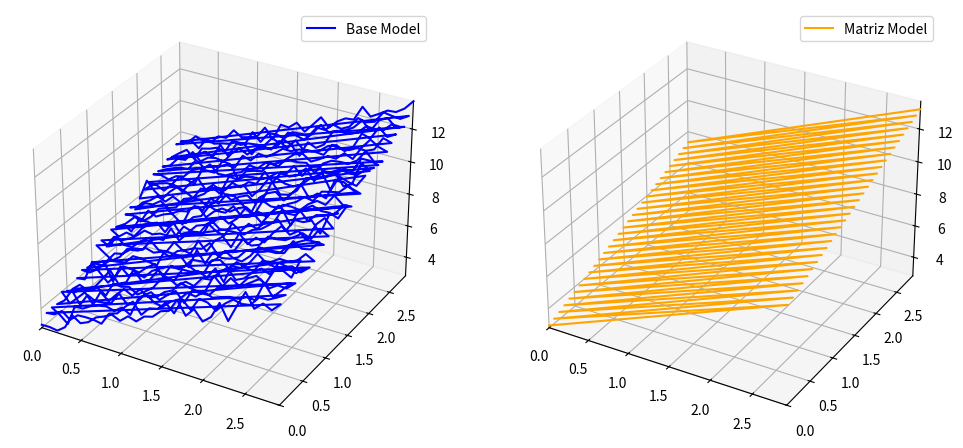

Python code for this plot:
import numpy as np
import matplotlib.pyplot as plt

x, y = np.meshgrid(np.arange(0, 3, 0.1), np.arange(0, 3, 0.1))

# ----------------- Deconstructing arrays ------------------
X1 = x.ravel()
X2 = y.ravel()

# ----------------- Model to reach ------------------------
Y_real = 2 * X1 + 1.5 * X2 + 3 + np.random.randn(*X1.shape) * 0.3

unitaryMatrix = np.ones_like(X1)
X = np.column_stack((unitaryMatrix, X1, X2))
coefficients = np.linalg.inv(X.T @ X) @ (X.T @ Y_real)

Y_predict = coefficients[0] + coefficients[1] * X1 + coefficients[2] * X2

print(sorted(list(map(lambda x: round(x, 2), coefficients)), reverse=True))

# --------------------- Creating fig ---------------------
fig = plt.figure(figsize=(12, 6))

# ------------------------ AX ----------------------------
ax = fig.add_subplot(1, 2, 1, projection="3d")
ax.plot(X1, X2, Y_real, "blue", label="Base Model")
ax.set_xlim(X1.min(), X1.max())
ax.set_ylim(X2.min(), X2.max())
ax.set_zlim(Y_real.min(), Y_real.max())
plt.legend()

# --------------------- AX1 ---------------------------
ax1 = fig.add_subplot(1, 2, 2, projection="3d")
ax1.plot(X1, X2, Y_predict, "orange", label="Matriz Model")
ax1.set_xlim(X1.min(), X1.max())
ax1.set_ylim(X2.min(), X2.max())
ax1.set_zlim(Y_real.min(), Y_real.max())
plt.legend()
plt.show()
